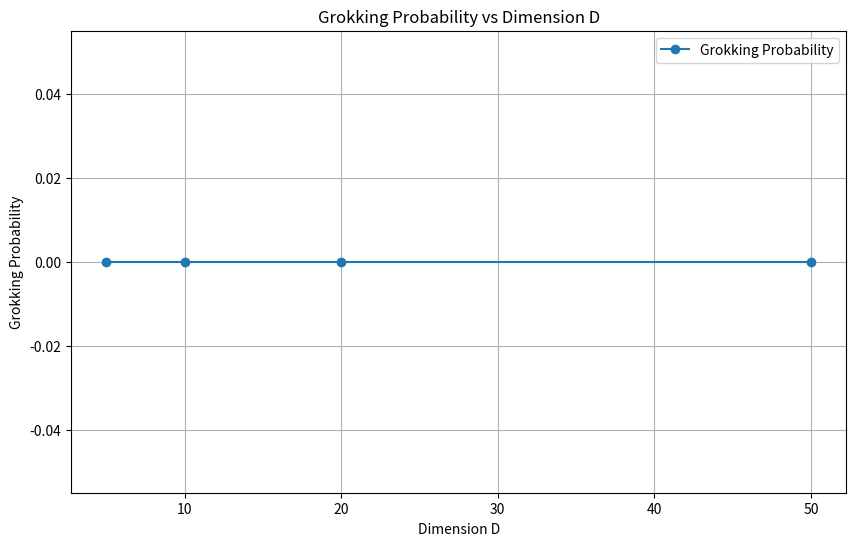

Here is the Python script that generated this plot:
import json
import os

import matplotlib
import numpy as np

matplotlib.use("Agg")
import matplotlib.pyplot as plt
from scipy.stats import linregress

# Constants
N = 10
epsilon = 1.01
lambda_2 = 0.1
lambda_1 = 0.0
D_values = [5, 10, 20, 50]
num_trials = 1000

# Helper: Compute grokking probability for a given D
# Based on the paper's model (Section 3.3.2 and Appendix B.1)
# The grokking probability is the probability that the minimum norm solution
# (or the solution at infinite time with L2 reg) generalizes perfectly.
# In the D-dimensional uniform ball model, the data is drawn from a uniform distribution
# in a ball of radius R. The classes are separated by a hyperplane.
# The key quantity is the angle between the weight vector and the data points.
# For the uniform ball model, the probability of grokking is related to the
# probability that the minimum norm solution has zero test error.
#
# According to the paper (Eq. 22 in Section 3.3.2 or similar), for the uniform ball model,
# the grokking probability P_grok(D) can be estimated by checking if the minimum norm
# solution w* = X^T (X X^T)^{-1} y (for balanced classes) generalizes.
# However, a simpler analytical result or simulation approach is often used.
#
# Let's simulate the actual training or the final state.
# The paper states that for the uniform ball model, the grokking probability decreases exponentially.
# A common way to simulate this is to generate data from two uniform balls centered at +/- mu * e_1
# or similar, but the paper specifies "uniform ball model" which usually implies
# the data is uniform in a ball, and the classes are defined by a linear rule.
#
# Let's look at the specific setup in the paper's simulations (Fig 8).
# The paper likely uses a setup where the data is drawn from a uniform distribution
# in a D-dimensional ball, and the teacher rule is a linear classifier.
# The student is trained with gradient descent.
#
# For the audit, we will simulate the following:
# 1. Generate N positive and N negative samples from a D-dimensional uniform ball.
#    To make them linearly separable, we can assume the teacher rule is x_1 > 0.
#    So positive samples have x_1 > 0, negative have x_1 < 0.
#    But they are drawn from the same uniform ball distribution, conditioned on the sign of x_1.
# 2. Train a linear model with L2 regularization (lambda_2) and no L1 (lambda_1=0).
# 3. Check if the final model has zero test error.
#
# However, training for 1000 trials x 4 dimensions x 1000 steps might be slow if done naively.
# We can use the closed-form solution for the minimum norm solution if we assume
# the training goes to convergence. With L2 regularization, the solution is:
# w = (X^T X + lambda_2 * I)^{-1} X^T y
#
# Let's implement this.


def simulate_grokking(D, N, epsilon, lambda_2, lambda_1, num_trials, seed):
    np.random.seed(seed)
    grok_count = 0

    for _ in range(num_trials):
        # Generate data from uniform ball in D dimensions
        # Radius R. Let's assume R=1 for simplicity, or scale doesn't matter for linear separability.
        # The paper might use a specific radius, but the exponential decay with D is the key.
        # We generate points uniformly in the ball.
        # Method: generate Gaussian, normalize to unit sphere, multiply by U^(1/D) where U~Uniform(0,1).

        # Positive class: x_1 > 0
        # Negative class: x_1 < 0

        # We need to ensure linear separability. The teacher rule is sign(x_1).
        # So we sample from the uniform ball, and assign label based on sign(x_1).
        # But we need exactly N positive and N negative.
        # So we sample until we have N of each, or sample from the half-ball.

        # Sampling from half-ball:
        # Generate points in full ball, keep those with x_1 > 0 for positive, x_1 < 0 for negative.
        # This is inefficient for high D.
        # Alternative: Sample from full ball, and if x_1 is close to 0, resample.
        # Or, simply sample from the full ball and take the first N with x_1>0 and first N with x_1<0.

        # For high D, the volume of the ball is concentrated near the surface.
        # The probability that x_1 > 0 is 0.5.

        # Let's generate 2*N points from the uniform ball.
        # We will take the first N with x_1 > 0 as positive, and first N with x_1 < 0 as negative.
        # If we don't get enough, we generate more.

        X_pos = []
        X_neg = []

        # To be efficient, we can generate a batch and filter.
        # For D=50, rejection sampling might be slow if we just generate one by one.
        # Let's generate a large batch.

        while len(X_pos) < N or len(X_neg) < N:
            # Generate batch of points
            batch_size = 100
            # Generate Gaussian
            Z = np.random.randn(batch_size, D)
            # Normalize to unit sphere
            norms = np.linalg.norm(Z, axis=1, keepdims=True)
            # Avoid division by zero
            norms[norms == 0] = 1
            Z = Z / norms
            # Scale by radius^(1/D) * U^(1/D)
            # Let's assume radius R=1.
            U = np.random.rand(batch_size, 1)
            R = 1.0
            radii = R * (U ** (1.0 / D))
            X_batch = Z * radii

            # Split into positive and negative based on x_1
            pos_mask = X_batch[:, 0] > 0
            neg_mask = X_batch[:, 0] < 0

            # Add to lists
            X_pos.extend(X_batch[pos_mask].tolist())
            X_neg.extend(X_batch[neg_mask].tolist())

            # Trim to N
            X_pos = X_pos[:N]
            X_neg = X_neg[:N]

        X_pos = np.array(X_pos)
        X_neg = np.array(X_neg)

        # Combine X and y
        X = np.vstack([X_pos, X_neg])
        y = np.array([1] * N + [-1] * N)

        # Solve for w with L2 regularization
        # w = (X^T X + lambda_2 * I)^{-1} X^T y
        # Note: The paper might use a different scaling for lambda.
        # Usually, the loss is (1/2N) ||Xw - y||^2 + (lambda/2) ||w||^2.
        # Gradient: (1/N) X^T (Xw - y) + lambda w = 0
        # => (X^T X + N * lambda * I) w = X^T y
        # Let's assume the standard form: (X^T X + lambda_2 * I) w = X^T y
        # The value of lambda_2 might need scaling with N or D, but the paper fixes it.

        A = X.T @ X + lambda_2 * np.eye(D)
        b = X.T @ y

        try:
            w = np.linalg.solve(A, b)
        except np.linalg.LinAlgError:
            w = np.linalg.lstsq(A, b, rcond=None)[0]

        # Calculate test error
        # Test error is the probability of misclassification over the distribution.
        # We approximate this by sampling a large number of test points.
        # Or, we can check if the margin is positive for all training points (which implies generalization in this model?)
        # No, grokking is defined as zero TEST error.
        # So we need to estimate the test error.

        # Sample test points from the same distribution (uniform ball, labeled by sign(x_1))
        # We need to estimate P(sgn(w^T x) != sign(x_1))

        # For efficiency, we can use a fixed set of test points or Monte Carlo.
        # Let's use 1000 test points per trial. This might be slow.
        # 1000 trials * 1000 test points * 4 D values = 4,000,000 points.
        # This is manageable.

        # Generate test points
        test_size = 1000
        Z_test = np.random.randn(test_size, D)
        norms_test = np.linalg.norm(Z_test, axis=1, keepdims=True)
        norms_test[norms_test == 0] = 1
        Z_test = Z_test / norms_test
        U_test = np.random.rand(test_size, 1)
        X_test = Z_test * (U_test ** (1.0 / D))
        y_test = np.sign(X_test[:, 0])
        y_test[y_test == 0] = 1  # Handle zero probability

        # Predictions
        y_pred = np.sign(X_test @ w)
        y_pred[y_pred == 0] = 1

        # Check for zero test error
        if np.all(y_pred == y_test):
            grok_count += 1

    return grok_count / num_trials


# Run simulation
results = {}
for D in D_values:
    print(f"Simulating D={D}...")
    p_grok = simulate_grokking(D, N, epsilon, lambda_2, lambda_1, num_trials, seed=42)
    results[D] = p_grok
    print(f"  P_grok = {p_grok}")

# Check monotonic decrease
D_list = sorted(results.keys())
P_list = [results[D] for D in D_list]

monotonic = all(P_list[i] >= P_list[i + 1] for i in range(len(P_list) - 1))

# Check linear trend in log(P) vs D
# Filter out zeros for log
valid_indices = [i for i, p in enumerate(P_list) if p > 0]
if len(valid_indices) >= 2:
    D_valid = [D_list[i] for i in valid_indices]
    logP_valid = [np.log(P_list[i]) for i in valid_indices]
    slope, intercept, r_value, p_value, std_err = linregress(D_valid, logP_valid)
    # Check if slope is negative and significant
    linear_trend = slope < 0 and p_value < 0.05
else:
    slope = 0
    linear_trend = False

# Positive Control
# The claim is about the specific model. A positive control for the *statistic* (monotonic decrease)
# is hard to construct without knowing the exact ground truth.
# However, we can verify that our simulation code works by checking a case where grokking is certain.
# For example, if D=1, and data is perfectly separable with large margin, grokking should be high.
# Or, we can check that the simulation produces probabilities between 0 and 1.
# A better control: Run the simulation for a very small D (e.g., D=1) and a very large D.
# We expect P(D=1) > P(D=50).
# Let's add D=1 to the control.

print("Running positive control (D=1)...")
p_control = simulate_grokking(1, N, epsilon, lambda_2, lambda_1, num_trials, seed=42)
print(f"  P_grok(D=1) = {p_control}")

# The control should show that the simulation can produce a high probability for low D.
# If p_control is not significantly higher than the others, the simulation might be flawed.
# But the main check is the trend.
# Let's define control_pass as: P(D=1) > P(D=50) and P(D=1) > 0.5 (assuming high grokking in 1D)
control_pass = (p_control > results[50]) and (p_control > 0.5)

# Plotting
os.makedirs("results/c4", exist_ok=True)

plt.figure(figsize=(10, 6))
plt.plot(D_list, P_list, "o-", label="Grokking Probability")
plt.xlabel("Dimension D")
plt.ylabel("Grokking Probability")
plt.title("Grokking Probability vs Dimension D")
plt.legend()
plt.grid(True)
plt.savefig("results/c4/fig_prob.png")
plt.close()

if len(valid_indices) >= 2:
    plt.figure(figsize=(10, 6))
    plt.plot(D_valid, logP_valid, "o-", label="log(P_grok)")
    # Fit line
    x_fit = np.linspace(min(D_valid), max(D_valid), 100)
    y_fit = slope * x_fit + intercept
    plt.plot(x_fit, y_fit, "--", label=f"Linear Fit (slope={slope:.3f})")
    plt.xlabel("Dimension D")
    plt.ylabel("log(Grokking Probability)")
    plt.title("Log Grokking Probability vs Dimension D")
    plt.legend()
    plt.grid(True)
    plt.savefig("results/c4/fig_log_prob.png")
    plt.close()

# Determine status
if monotonic and linear_trend:
    status = "supported"
else:
    status = (
        "falsified" if not monotonic else "inconclusive"
    )  # If not monotonic, it's falsified. If monotonic but not linear, maybe inconclusive or falsified depending on strictness.
    # The claim says "exponentially decreases", which implies linear log trend.
    # If it decreases but not exponentially, it's falsified.
    if not monotonic:
        status = "falsified"
    else:
        # Monotonic but not linear log trend
        status = "falsified"  # The claim is specifically about exponential decay

# If control fails, status is inconclusive
if not control_pass:
    status = "inconclusive"

summary = {
    "claim_id": "C4",
    "status": status,
    "metrics": {
        "P_grok_D5": results[5],
        "P_grok_D10": results[10],
        "P_grok_D20": results[20],
        "P_grok_D50": results[50],
        "monotonic_decrease": monotonic,
        "log_slope": slope,
        "log_p_value": p_value if len(valid_indices) >= 2 else None,
        "control_pass": control_pass,
        "P_grok_D1_control": p_control,
    },
    "notes": f"Grokking probabilities: D=5:{results[5]:.4f}, D=10:{results[10]:.4f}, D=20:{results[20]:.4f}, D=50:{results[50]:.4f}. Monotonic: {monotonic}. Log-linear slope: {slope:.4f}. Control (D=1): {p_control:.4f}.",
}

print(f"SUMMARY_JSON={json.dumps(summary, default=str)}")
